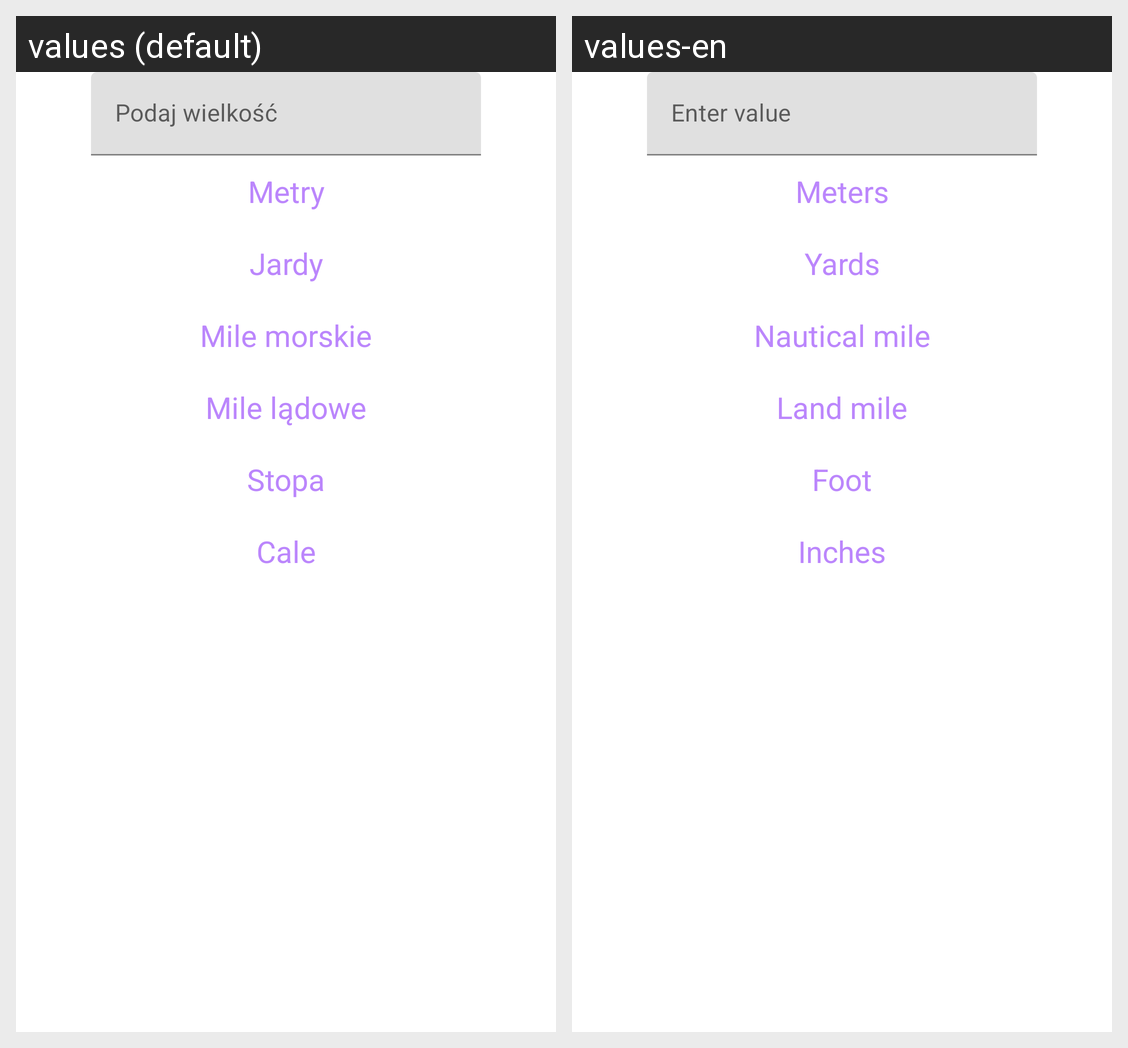

This grid shows one Android layout under two languages. Give, for every string resource on the screen, its name, the default text and each shown locale's text.
Android screen res/layout/activity_main.xml rendered under 2 locales, left to right: values (default), values-en. Device: Nexus 5 (rendered at 1080×1920; each locale shown at half size, 540×960, under a caption strip naming it); theme Theme.PrzeliczaczJednostek.NoActionBar.
Strings drawn on this screen, with the default value and each locale's value (text and hints the layout hard-codes, and strings that could not be matched under every locale, appear in the picture but are not listed):

value
  values: Podaj wielkość
  values-en: Enter value

btnMeter
  values: Metry
  values-en: Meters

btnYard
  values: Jardy
  values-en: Yards

mileM
  values: Mile morskie
  values-en: Nautical mile

mileL
  values: Mile lądowe
  values-en: Land mile

foot
  values: Stopa
  values-en: Foot

inch
  values: Cale
  values-en: Inches
